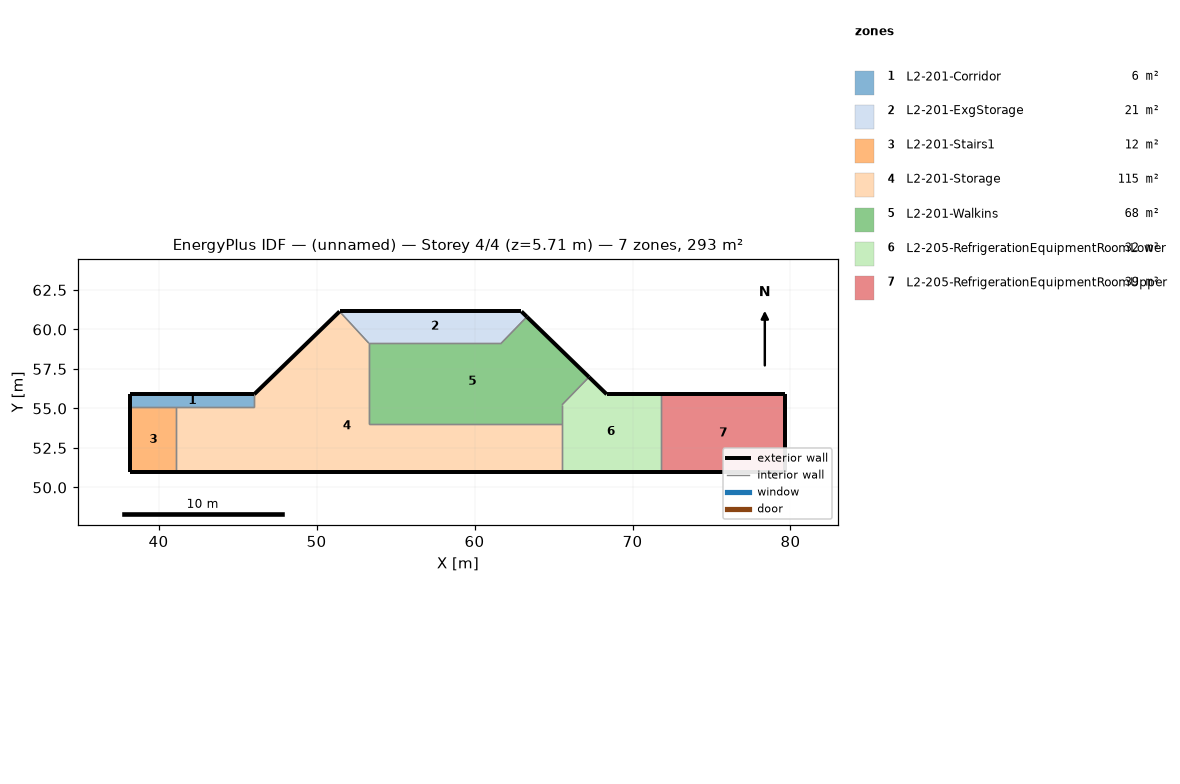
=== STOREY PLAN SPEC (per zone: floor XY polygon, exterior-wall plan segments, windows/doors) ===
zone 1: L2-201-Corridor  (6.4 m²)
  floor: (38.22, 55.08) (38.22, 55.90) (46.05, 55.90) (46.05, 55.08)
  exterior wall: (38.22, 55.90) – (38.22, 55.08)  [0.8 m]
  exterior wall: (46.05, 55.90) – (38.22, 55.90)  [7.8 m]
  interior walls: 3
zone 2: L2-201-ExgStorage  (20.5 m²)
  floor: (53.31, 59.13) (51.46, 61.14) (62.97, 61.14) (63.31, 60.80) (61.69, 59.13)
  exterior wall: (62.97, 61.14) – (51.46, 61.14)  [11.5 m]
  exterior wall: (63.31, 60.80) – (62.97, 61.14)  [0.5 m]
  interior walls: 3
zone 3: L2-201-Stairs1  (11.9 m²)
  floor: (38.22, 50.96) (38.22, 55.08) (41.12, 55.08) (41.12, 50.96)
  exterior wall: (38.22, 50.96) – (41.12, 50.96)  [2.9 m]
  exterior wall: (38.22, 55.08) – (38.22, 50.96)  [4.1 m]
  interior walls: 2
zone 4: L2-201-Storage  (115.3 m²)
  floor: (41.12, 50.96) (41.12, 55.08) (46.05, 55.08) (46.05, 55.90) (51.46, 61.14) (53.31, 59.13) (53.31, 54.00) (65.54, 54.00) (65.54, 50.96)
  exterior wall: (41.12, 50.96) – (65.54, 50.96)  [24.4 m]
  exterior wall: (51.46, 61.14) – (46.05, 55.90)  [7.5 m]
  interior walls: 7
zone 5: L2-201-Walkins  (68.3 m²)
  floor: (67.25, 56.99) (65.54, 55.23) (65.54, 54.00) (53.31, 54.00) (53.31, 59.13) (61.69, 59.13) (63.31, 60.80)
  exterior wall: (67.25, 56.99) – (63.31, 60.80)  [5.5 m]
  interior walls: 6
zone 6: L2-205-RefrigerationEquipmentRoomLower  (31.9 m²)
  floor: (65.54, 50.96) (65.54, 55.23) (67.25, 56.99) (68.37, 55.90) (71.80, 55.90) (71.80, 50.96)
  exterior wall: (65.54, 50.96) – (71.80, 50.96)  [6.3 m]
  exterior wall: (68.37, 55.90) – (67.25, 56.99)  [1.6 m]
  exterior wall: (71.80, 55.90) – (68.37, 55.90)  [3.4 m]
  interior walls: 4
zone 7: L2-205-RefrigerationEquipmentRoomUpper  (38.9 m²)
  floor: (71.80, 50.96) (71.80, 55.90) (79.67, 55.90) (79.67, 50.96)
  exterior wall: (79.67, 50.96) – (79.67, 55.90)  [4.9 m]
  exterior wall: (71.80, 50.96) – (79.67, 50.96)  [7.9 m]
  exterior wall: (79.67, 55.90) – (71.80, 55.90)  [7.9 m]
  interior walls: 1

=== DERIVED (storey summary) ===
Building: (unnamed)
Storey: 4 of 4  (floor level z = 5.71 m)
Storey gross floor area: 293.2 m²
Zones on this storey: 7
  - L2-201-Corridor: floor 6.4 m²; exterior wall 8.7 m (31.7 m²); WWR 0.0%
  - L2-201-ExgStorage: floor 20.5 m²; exterior wall 12.0 m (43.9 m²); WWR 0.0%
  - L2-201-Stairs1: floor 11.9 m²; exterior wall 7.0 m (25.6 m²); WWR 0.0%
  - L2-201-Storage: floor 115.3 m²; exterior wall 31.9 m (116.9 m²); WWR 0.0%
  - L2-201-Walkins: floor 68.3 m²; exterior wall 5.5 m (20.0 m²); WWR 0.0%
  - L2-205-RefrigerationEquipmentRoomLower: floor 31.9 m²; exterior wall 11.3 m (41.2 m²); WWR 0.0%
  - L2-205-RefrigerationEquipmentRoomUpper: floor 38.9 m²; exterior wall 20.7 m (75.7 m²); WWR 0.0%
Zone adjacency (shared interzone walls):
  - L2-201-Corridor ↔ L2-201-Stairs1
  - L2-201-Corridor ↔ L2-201-Storage
  - L2-201-ExgStorage ↔ L2-201-Storage
  - L2-201-ExgStorage ↔ L2-201-Walkins
  - L2-201-Stairs1 ↔ L2-201-Storage
  - L2-201-Storage ↔ L2-201-Walkins
  - L2-201-Storage ↔ L2-205-RefrigerationEquipmentRoomLower
  - L2-201-Walkins ↔ L2-205-RefrigerationEquipmentRoomLower
  - L2-205-RefrigerationEquipmentRoomLower ↔ L2-205-RefrigerationEquipmentRoomUpper